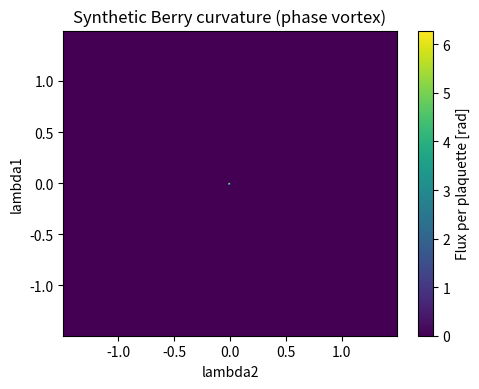

Python code for this plot:
"""
22_holonomy_synthetic_monopole.py

Synthetic monopole testbench for Berry curvature machinery.

We define a complex field on a 2D control plane (lambda1, lambda2):

    Z(lambda1, lambda2) = exp(i * atan2(lambda2, lambda1)) * exp(-alpha * r^2),
    where r^2 = lambda1^2 + lambda2^2.

Key properties:
  - Phase arg(Z) = atan2(lambda2, lambda1) winds once (2π) around the origin.
  - |Z| = exp(-alpha r^2) > 0 everywhere (no true zeros).

We then:
  * Discretise a rectangular domain in (lambda1, lambda2).
  * Evaluate Z on a uniform grid (N1 x N2).
  * Compute a discrete "Berry curvature" F[i,j] per plaquette using the same
    phase-sum plaquette rule as the metriplectic scripts:
        (i,j) -> (i+1,j) -> (i+1,j+1) -> (i,j+1) -> (i,j).
  * Sum F to estimate total flux and Chern number:
        flux_total = sum_ij F[i,j],
        C ≈ flux_total / (2π).
  * Construct loops around the origin and a far loop, compute windings.

Expected:
  - Chern ≈ +1 (single vortex).
  - Loops enclosing origin: winding ≈ +1.
  - Loop not enclosing: winding ≈ 0.
"""

import os
import time
import numpy as np
import pandas as pd
import matplotlib.pyplot as plt


# =============================================================================
# Configuration
# =============================================================================

L1_min, L1_max = -1.5, 1.5
L2_min, L2_max = -1.5, 1.5

N1 = 201
N2 = 201

alpha = 0.5

r_inner = 0.3
r_outer = 1.0
r_far = 0.5
N_loop = 400

outdir = "out_synth"
os.makedirs(outdir, exist_ok=True)


# =============================================================================
# Synthetic Z and Berry curvature machinery
# =============================================================================

def synthetic_Z(l1, l2):
    """
    Synthetic complex field with a single phase winding:

        Z = exp(i * atan2(l2, l1)) * exp(-alpha * r^2).

    |Z| > 0 everywhere, but the phase has a 2π winding around the origin.
    """
    theta = np.arctan2(l2, l1)
    r2 = l1 * l1 + l2 * l2
    return np.exp(1j * theta) * np.exp(-alpha * r2)


def plaquette_phase(z00, z10, z11, z01):
    """
    Phase sum around a plaquette:

        (0,0) -> (1,0) -> (1,1) -> (0,1) -> (0,0),

    using log-ratios of complex values. We explicitly avoid exact zeros
    in denominators by nudging magnitudes below eps.
    """
    eps = 1e-30

    def safe(z):
        if abs(z) < eps:
            # Replace with a tiny nonzero complex number preserving phase (if any)
            return complex(eps, 0.0)
        return z

    z00 = safe(z00)
    z10 = safe(z10)
    z11 = safe(z11)
    z01 = safe(z01)

    d1 = np.angle(z10 / z00)
    d2 = np.angle(z11 / z10)
    d3 = np.angle(z01 / z11)
    d4 = np.angle(z00 / z01)
    return d1 + d2 + d3 + d4


def loop_winding(Z_values):
    """
    Given complex values Z[k] sampled around a closed loop in control space,
    compute:

        total_phase = ∑_k Δ arg(Z),
        n = total_phase / (2π),

    where Δ arg(Z) is computed via angle(z_{k+1}/z_k).
    """
    total_phase = 0.0
    eps = 1e-30
    M = len(Z_values)
    for k in range(M):
        z0 = Z_values[k]
        z1 = Z_values[(k + 1) % M]

        if abs(z0) < eps:
            z0 = complex(eps, 0.0)
        if abs(z1) < eps:
            z1 = complex(eps, 0.0)

        total_phase += np.angle(z1 / z0)

    return total_phase / (2.0 * np.pi), total_phase


# =============================================================================
# Main
# =============================================================================

def main():
    t0 = time.time()
    print("============================================================")
    print("22_holonomy_synthetic_monopole.py")
    print("Synthetic monopole testbench for Berry curvature machinery")
    print("------------------------------------------------------------")
    print(f"Control-space rectangle:")
    print(f"  lambda1 ∈ [{L1_min:.3f}, {L1_max:.3f}] with N1 = {N1}")
    print(f"  lambda2 ∈ [{L2_min:.3f}, {L2_max:.3f}] with N2 = {N2}")
    print(f"Synthetic field: Z = exp(i atan2(l2,l1)) * exp(-alpha r^2)")
    print(f"alpha = {alpha:.3f}")
    print(f"Loop radii (inner, outer, far) = ({r_inner:.3f}, {r_outer:.3f}, {r_far:.3f})")
    print(f"Loop samples N_loop = {N_loop}")
    print(f"Output dir: {outdir}")
    print("============================================================")

    lambda1_grid = np.linspace(L1_min, L1_max, N1)
    lambda2_grid = np.linspace(L2_min, L2_max, N2)

    dL1 = lambda1_grid[1] - lambda1_grid[0]
    dL2 = lambda2_grid[1] - lambda2_grid[0]
    print(f"Grid spacings: dL1 = {dL1:.4f}, dL2 = {dL2:.4f}")

    print("Evaluating synthetic Z over control-space grid...")
    L1_vals, L2_vals = np.meshgrid(lambda1_grid, lambda2_grid, indexing="ij")
    Z_grid = synthetic_Z(L1_vals, L2_vals)

    Z_abs_min = np.abs(Z_grid).min()
    Z_abs_max = np.abs(Z_grid).max()
    print(f"|Z| min / max over grid = {Z_abs_min:.3e} / {Z_abs_max:.3e}")

    print("Computing discrete Berry curvature on plaquettes...")
    F = np.zeros((N1 - 1, N2 - 1), dtype=float)
    for i in range(N1 - 1):
        for j in range(N2 - 1):
            z00 = Z_grid[i, j]
            z10 = Z_grid[i + 1, j]
            z11 = Z_grid[i + 1, j + 1]
            z01 = Z_grid[i, j + 1]
            F[i, j] = plaquette_phase(z00, z10, z11, z01)

    if np.isnan(F).any() or np.isinf(F).any():
        print("WARNING: NaN or inf detected in curvature array; cleaning...")
        F = np.nan_to_num(F, nan=0.0, posinf=0.0, neginf=0.0)

    flux_total = F.sum()
    C_est = flux_total / (2.0 * np.pi)
    C_rounded = int(np.rint(C_est))

    print("------------------------------------------------------------")
    print("Synthetic Berry curvature / Chern diagnostics")
    print(f"  total flux ∑ F = {flux_total:.6f} rad")
    print(f"  Chern estimate C ≈ {C_est:.6f}")
    print(f"  Chern rounded      C = {C_rounded}")
    print("Expected: C ≈ +1 for a single phase vortex at the origin.")
    print("------------------------------------------------------------")

    print("Computing loop windings around the origin...")

    def sample_loop(cx, cy, radius):
        t = np.linspace(0.0, 2.0 * np.pi, N_loop, endpoint=False)
        l1 = cx + radius * np.cos(t)
        l2 = cy + radius * np.sin(t)
        Z_loop = synthetic_Z(l1, l2)
        n_est, phase_tot = loop_winding(Z_loop)
        return {
            "centre_x": cx,
            "centre_y": cy,
            "radius": radius,
            "n_est": float(n_est),
            "phase_total": float(phase_tot),
        }

    loop_results = []

    loop_inner = sample_loop(0.0, 0.0, r_inner)
    print(f"  Inner loop (r = {r_inner:.3f}):")
    print(f"    total phase = {loop_inner['phase_total']:.6f} rad")
    print(f"    winding n ≈ {loop_inner['n_est']:.6f}")
    loop_results.append({"label": "inner", **loop_inner})

    loop_outer = sample_loop(0.0, 0.0, r_outer)
    print(f"  Outer loop (r = {r_outer:.3f}):")
    print(f"    total phase = {loop_outer['phase_total']:.6f} rad")
    print(f"    winding n ≈ {loop_outer['n_est']:.6f}")
    loop_results.append({"label": "outer", **loop_outer})

    cx_far, cy_far = 1.0, 0.0
    loop_far = sample_loop(cx_far, cy_far, r_far)
    print(f"  Far loop (centre=({cx_far:.3f},{cy_far:.3f}), r = {r_far:.3f}):")
    print(f"    total phase = {loop_far['phase_total']:.6f} rad")
    print(f"    winding n ≈ {loop_far['n_est']:.6f}")
    loop_results.append({"label": "far", **loop_far})

    print("Expected: inner/outer loops n ≈ +1, far loop n ≈ 0.")
    print("------------------------------------------------------------")

    np.savez(
        os.path.join(outdir, "monopole_synthetic_data.npz"),
        lambda1_grid=lambda1_grid,
        lambda2_grid=lambda2_grid,
        Z_real=Z_grid.real,
        Z_imag=Z_grid.imag,
        F=F,
        flux_total=flux_total,
        C_est=C_est,
        C_rounded=C_rounded,
        alpha=alpha,
    )

    meta_df = pd.DataFrame([{
        "L1_min": L1_min,
        "L1_max": L1_max,
        "L2_min": L2_min,
        "L2_max": L2_max,
        "N1": N1,
        "N2": N2,
        "alpha": alpha,
        "flux_total": float(flux_total),
        "C_est": float(C_est),
        "C_rounded": int(C_rounded),
    }])
    meta_path = os.path.join(outdir, "monopole_synthetic_meta.csv")
    meta_df.to_csv(meta_path, index=False)
    print(f"Wrote {meta_path}")

    loops_df = pd.DataFrame(loop_results)
    loops_path = os.path.join(outdir, "monopole_synthetic_loops.csv")
    loops_df.to_csv(loops_path, index=False)
    print(f"Wrote {loops_path}")

    plt.figure(figsize=(5, 4))
    L1_mid = 0.5 * (lambda1_grid[:-1] + lambda1_grid[1:])
    L2_mid = 0.5 * (lambda2_grid[:-1] + lambda2_grid[1:])
    extent = [L2_mid[0], L2_mid[-1], L1_mid[0], L1_mid[-1]]
    im = plt.imshow(F, origin="lower", extent=extent, aspect="auto")
    plt.colorbar(im, label="Flux per plaquette [rad]")
    plt.xlabel("lambda2")
    plt.ylabel("lambda1")
    plt.title("Synthetic Berry curvature (phase vortex)")
    plt.tight_layout()
    fig_path = os.path.join(outdir, "monopole_synthetic_curvature.png")
    plt.savefig(fig_path, dpi=180)
    print(f"Wrote {fig_path}")

    t1 = time.time()
    print("============================================================")
    print(f"Done. Total wall time: {t1 - t0:.2f} s")
    print("============================================================")


if __name__ == "__main__":
    main()
